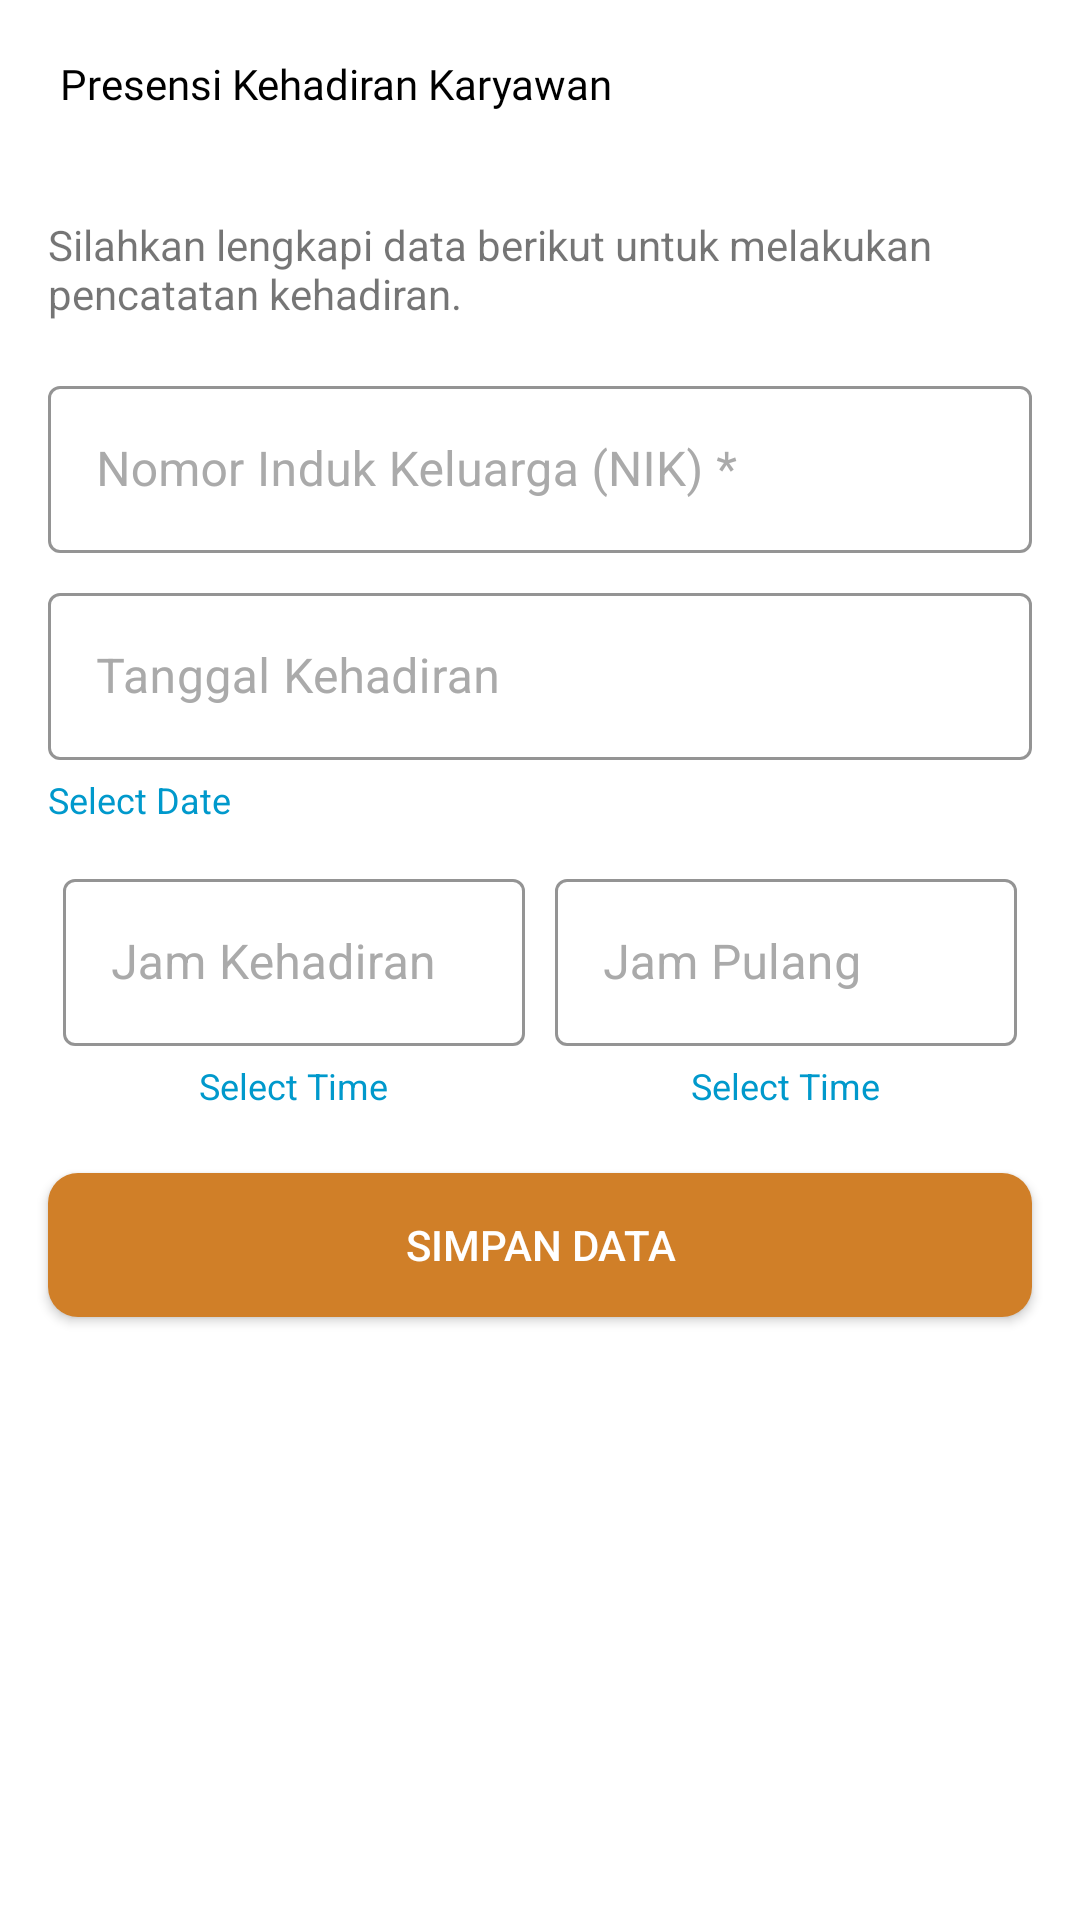

Android layout source for this screen:
<!-- AndroidManifest.xml: application theme Theme.TechnicalTestApp.Light -->
<!-- res/layout/activity_add_attendance.xml -->
<?xml version="1.0" encoding="utf-8"?>
<androidx.constraintlayout.widget.ConstraintLayout
    xmlns:android="http://schemas.android.com/apk/res/android"
    xmlns:app="http://schemas.android.com/apk/res-auto"
    xmlns:tools="http://schemas.android.com/tools"
    android:layout_width="match_parent"
    android:layout_height="match_parent"
    tools:context=".view.activity.AddAttendanceActivity">

    <LinearLayout
        android:id="@+id/linearLayout2"
        android:layout_width="match_parent"
        android:layout_height="?attr/actionBarSize"
        android:background="@android:color/white"
        android:gravity="center_vertical"
        android:orientation="horizontal"
        app:layout_constraintEnd_toEndOf="parent"
        app:layout_constraintStart_toStartOf="parent"
        app:layout_constraintTop_toTopOf="parent">

        <ImageView
            android:id="@+id/img_back"
            android:layout_width="wrap_content"
            android:layout_height="wrap_content"
            android:layout_marginStart="10dp"
            android:src="@drawable/baseline_arrow_back_ios_new_24" />

        <TextView
            android:layout_width="wrap_content"
            android:layout_height="wrap_content"
            android:layout_marginStart="10dp"
            android:fontFamily="@font/montserrat_bold"
            android:text="Presensi Kehadiran Karyawan"
            android:textColor="@android:color/black" />

    </LinearLayout>

    <TextView
        android:id="@+id/textView5"
        android:layout_width="match_parent"
        android:layout_height="wrap_content"
        android:layout_marginStart="16dp"
        android:layout_marginTop="16dp"
        android:layout_marginEnd="16dp"
        android:text="Silahkan lengkapi data berikut untuk melakukan pencatatan kehadiran."
        app:layout_constraintEnd_toEndOf="parent"
        app:layout_constraintStart_toStartOf="parent"
        app:layout_constraintTop_toBottomOf="@+id/linearLayout2" />

    <com.google.android.material.textfield.TextInputLayout
        android:id="@+id/textInputLayout"
        style="@style/Widget.MaterialComponents.TextInputLayout.OutlinedBox"
        android:layout_width="match_parent"
        android:layout_height="wrap_content"
        android:layout_marginStart="16dp"
        android:layout_marginTop="16dp"
        android:layout_marginEnd="16dp"
        android:hint="Nomor Induk Keluarga (NIK) *"
        android:textColorHint="@android:color/darker_gray"
        app:boxStrokeColor="@android:color/black"
        app:hintEnabled="true"
        app:hintTextColor="@android:color/black"
        app:layout_constraintEnd_toEndOf="parent"
        app:layout_constraintStart_toStartOf="parent"
        app:layout_constraintTop_toBottomOf="@+id/textView5">

        <com.google.android.material.textfield.TextInputEditText
            android:id="@+id/et_nik"
            android:enabled="false"
            android:layout_width="match_parent"
            android:layout_height="wrap_content"
            android:inputType="number"
            android:textColor="@android:color/black" />

    </com.google.android.material.textfield.TextInputLayout>

    <com.google.android.material.textfield.TextInputLayout
        android:id="@+id/textInputLayout2"
        style="@style/Widget.MaterialComponents.TextInputLayout.OutlinedBox"
        android:layout_width="match_parent"
        android:layout_height="wrap_content"
        android:layout_marginStart="16dp"
        android:layout_marginTop="8dp"
        android:layout_marginEnd="16dp"
        android:hint="Tanggal Kehadiran"
        android:textColorHint="@android:color/darker_gray"
        app:boxStrokeColor="@android:color/black"
        app:hintEnabled="true"
        app:hintTextColor="@android:color/black"
        app:layout_constraintEnd_toEndOf="parent"
        app:layout_constraintStart_toStartOf="parent"
        app:layout_constraintTop_toBottomOf="@+id/textInputLayout">

        <TextView
            android:id="@+id/date_picker"
            android:layout_width="wrap_content"
            android:layout_height="wrap_content"
            android:layout_marginTop="5dp"
            android:clickable="true"
            android:focusable="true"
            android:src="@drawable/baseline_sort_24"
            android:text="Select Date"
            android:textColor="@android:color/holo_blue_dark"
            android:textSize="12sp" />

        <com.google.android.material.textfield.TextInputEditText
            android:id="@+id/et_tanggal_kehadiran"
            android:layout_width="match_parent"
            android:layout_height="wrap_content"
            android:inputType="date"
            android:textColor="@android:color/black" />

    </com.google.android.material.textfield.TextInputLayout>

    <LinearLayout
        android:id="@+id/linearLayout5"
        android:layout_width="match_parent"
        android:layout_height="wrap_content"
        android:layout_marginStart="16dp"
        android:layout_marginTop="8dp"
        android:layout_marginEnd="16dp"
        android:orientation="horizontal"
        android:weightSum="2"
        app:layout_constraintEnd_toEndOf="parent"
        app:layout_constraintStart_toStartOf="parent"
        app:layout_constraintTop_toBottomOf="@+id/textInputLayout2">

        <com.google.android.material.textfield.TextInputLayout
            style="@style/Widget.MaterialComponents.TextInputLayout.OutlinedBox"
            android:layout_width="match_parent"
            android:layout_height="wrap_content"
            android:layout_margin="5dp"
            android:layout_weight="1"
            android:gravity="center"
            android:hint="Jam Kehadiran"
            android:textColorHint="@android:color/darker_gray"
            app:boxStrokeColor="@android:color/black"
            app:hintEnabled="true"
            app:hintTextColor="@android:color/black">

            <TextView
                android:id="@+id/timein_picker"
                android:layout_width="wrap_content"
                android:layout_height="wrap_content"
                android:layout_marginTop="5dp"
                android:clickable="true"
                android:focusable="true"
                android:src="@drawable/baseline_sort_24"
                android:text="Select Time"
                android:textColor="@android:color/holo_blue_dark"
                android:textSize="12sp" />

            <com.google.android.material.textfield.TextInputEditText
                android:id="@+id/et_jam_hadir"
                android:layout_width="match_parent"
                android:layout_height="wrap_content"
                android:inputType="time"
                android:textColor="@android:color/black" />

        </com.google.android.material.textfield.TextInputLayout>

        <com.google.android.material.textfield.TextInputLayout
            style="@style/Widget.MaterialComponents.TextInputLayout.OutlinedBox"
            android:layout_width="match_parent"
            android:layout_height="wrap_content"
            android:layout_margin="5dp"
            android:layout_weight="1"
            android:gravity="center"
            android:hint="Jam Pulang"
            android:textColorHint="@android:color/darker_gray"
            app:boxStrokeColor="@android:color/black"
            app:hintEnabled="true"
            app:hintTextColor="@android:color/black">

            <TextView
                android:id="@+id/timeout_picker"
                android:layout_width="wrap_content"
                android:layout_height="wrap_content"
                android:layout_marginTop="5dp"
                android:clickable="true"
                android:focusable="true"
                android:src="@drawable/baseline_sort_24"
                android:text="Select Time"
                android:textColor="@android:color/holo_blue_dark"
                android:textSize="12sp" />

            <com.google.android.material.textfield.TextInputEditText
                android:id="@+id/et_jam_pulang"
                android:layout_width="match_parent"
                android:layout_height="wrap_content"
                android:inputType="time"
                android:textColor="@android:color/black" />

        </com.google.android.material.textfield.TextInputLayout>

    </LinearLayout>

    <androidx.appcompat.widget.AppCompatButton
        android:id="@+id/btn_simpan"
        android:layout_width="match_parent"
        android:layout_height="wrap_content"
        android:layout_marginStart="16dp"
        android:layout_marginTop="16dp"
        android:layout_marginEnd="16dp"
        android:background="@drawable/button_style"
        android:text="Simpan Data"
        android:textColor="@android:color/white"
        app:layout_constraintEnd_toEndOf="parent"
        app:layout_constraintStart_toStartOf="parent"
        app:layout_constraintTop_toBottomOf="@+id/linearLayout5" />

</androidx.constraintlayout.widget.ConstraintLayout>
<!-- resources referenced by this layout -->
<resources>
  <!-- drawable button_style (drawable) -->
  <?xml version="1.0" encoding="utf-8"?>
  <shape xmlns:android="http://schemas.android.com/apk/res/android">
  
      <solid android:color="#D07F28"/>
      <corners android:radius="10dp"/>
  
  </shape>
  <style name="Theme.TechnicalTestApp.Light" parent="Theme.MaterialComponents.Light.NoActionBar">
          
          <item name="colorPrimary">@color/purple_500</item>
          <item name="colorPrimaryVariant">@color/purple_700</item>
          <item name="colorOnPrimary">@color/white</item>
          
          <item name="colorSecondary">@color/teal_200</item>
          <item name="colorSecondaryVariant">@color/teal_700</item>
          <item name="colorOnSecondary">@color/black</item>
          
          <item name="android:statusBarColor">?attr/colorPrimaryVariant</item>
          
      </style>
  <!-- not gathered from this repository: default colours our renderer supplied (Android Studio template values) -->
  <color name="purple_500">#FF6200EE</color>
  <color name="purple_700">#FF3700B3</color>
  <color name="teal_200">#FF03DAC5</color>
  <color name="teal_700">#FF018786</color>
  <color name="black">#FF000000</color>
  <color name="white">#FFFFFFFF</color>
</resources>
